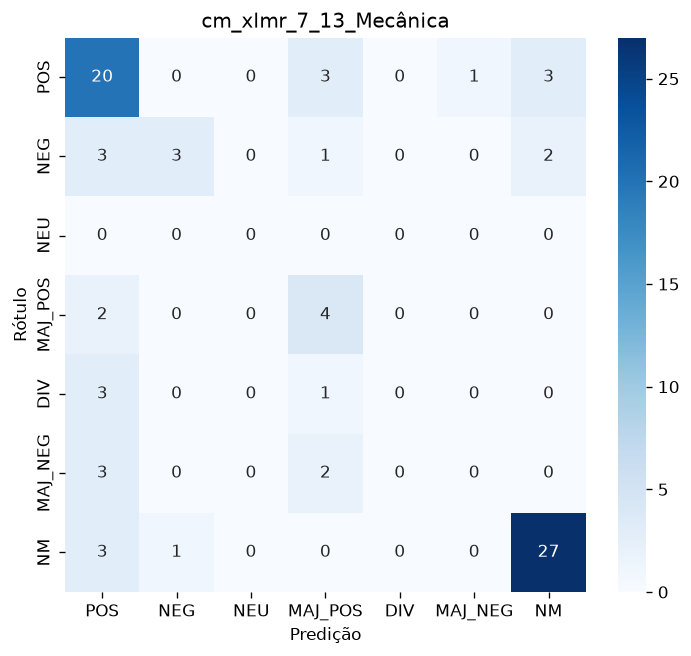

Data behind this chart, as committed beside it:
, POS, NEG, NEU, MAJ_POS, DIV, MAJ_NEG, NM
POS, 20, 0, 0, 3, 0, 1, 3
NEG, 3, 3, 0, 1, 0, 0, 2
NEU, 0, 0, 0, 0, 0, 0, 0
MAJ_POS, 2, 0, 0, 4, 0, 0, 0
DIV, 3, 0, 0, 1, 0, 0, 0
MAJ_NEG, 3, 0, 0, 2, 0, 0, 0
NM, 3, 1, 0, 0, 0, 0, 27
